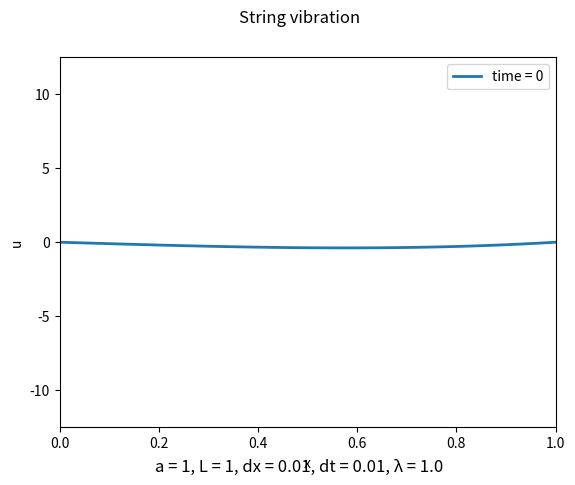

Write Python code to recreate this figure.
import numpy as np
import matplotlib.pyplot as plt
import matplotlib.animation as animation
from matplotlib import cm
from decimal import Decimal


class StringVibration(object):
    def __init__(self, a: float, L: float, dx: float):
        """
        Setting key params of wave equation u''tt = a**2 * u''xx
        :param a: thermal diffusivity coefficient (a > 0)
        :param L: string length (x_stop)
        :param dx: x-axis step
        """
        self.a = a
        self.L = L
        self.dx = dx
        self.u = None

    def solve_explicit_scheme(self, T: float, dt: float, f, g):
        """
        Finds numerical solution of one-dimensional wave equation by using explicit finite difference scheme
        :param T: t_stop
        :param dt: t-axis step
        :param f: function name: f(x) = u(x, 0)
        :param g: function name: g(x) = du/dt(x, 0)
        :return: u[x][t] as np.array.
        """
        k = self.a * self.a * dt * dt / self.dx / self.dx
        if k > 1:
            raise ValueError()
        time = np.arange(0, T + dt, dt)
        coordinates = np.arange(0, self.L + self.dx, self.dx)
        m = time.shape[0]
        n = coordinates.shape[0]
        self.u = np.empty([n, m])

        for x in range(n):
            self.u[x][0] = f(coordinates[x])
            self.u[x][1] = self.u[x][0] + dt * g(coordinates[x])
        for t in range(m - 1):
            self.u[0][t + 1] = 0
            for x in range(1, n - 1):
                self.u[x][t + 1] = (2 * (1 - k) * self.u[x][t] +
                                    k * (self.u[x + 1][t] + self.u[x - 1][t]) - self.u[x][t - 1])
            self.u[n - 1][t + 1] = 0

        return self.u

    def plot2Danimation(self, u, dt: float, speed=1.):
        """
        Visualization of string vibration
        :param u: u(x, t) as np.array.
        :param dt: t-axis step
        :param speed: animation speed coefficient
        """
        x_coordinates = np.arange(0, self.L + self.dx, self.dx)
        y_data = u.transpose()
        fig, ax = plt.subplots()
        fig.suptitle(f'String vibration')
        fig.supxlabel(f'a = {self.a}, L = {self.L}, dx = {self.dx}, dt = {dt}, '
                      f'λ = {round(self.a * self.a * dt * dt / self.dx / self.dx, 3)}')
        ax.set_xlabel('x')
        ax.set_ylabel('u')
        ax.set_xlim([0, self.L])
        ax.set_ylim([np.min(u), np.max(u)])

        line, = ax.plot(x_coordinates, y_data[0], label='time = 0', linewidth=2)
        plot_legend = ax.legend()

        dp = Decimal(str(dt)).as_tuple().exponent * (-1)

        def animate(i):
            line.set_ydata(y_data[i])
            plot_legend.get_texts()[0].set_text(f'time = {dt * i:.{dp}f}')
            return line,

        ani = animation.FuncAnimation(fig, animate, repeat=True, frames=y_data.shape[0],
                                      interval=round(100 / speed))
        plt.show()

    def plot3d(self, u, T: float, dt: float):
        fig, ax = plt.subplots(subplot_kw={"projection": "3d"})
        fig.suptitle(f'String vibration')
        fig.supxlabel(f'a = {self.a}, L = {self.L}, dx = {self.dx}, dt = {dt}, '
                      f'λ = {round(self.a * self.a * dt * dt / self.dx / self.dx, 3)}')
        ax.set_xlabel('time')
        ax.set_ylabel('x')
        ax.set_zlabel('u')

        time = np.arange(0, T + dt, dt)
        x_coordinates = np.arange(0, self.L + self.dx, self.dx)
        X, Y = np.meshgrid(time, x_coordinates)
        surface = ax.plot_surface(X, Y, u, cmap=cm.plasma, linewidth=0, rstride=1, cstride=1)

        plt.show()


def f1(x):
    return x * (1 - x)


def f2(x):
    return x * (x * x - 1)


def g(x):
    if 0.2 <= x <= 0.3:
        return 3
    elif 0.7 <= x <= 0.8:
        return -2
    else:
        return 0


def zero(t):
    return 0


string = StringVibration(a=1, L=1, dx=0.01)
dt = 0.01

u1 = string.solve_explicit_scheme(T=2, dt=dt, f=f1, g=zero)
u2 = string.solve_explicit_scheme(T=2, dt=dt, f=f2, g=zero)
u3 = string.solve_explicit_scheme(T=2, dt=dt, f=f2, g=g)

string.plot2Danimation(u3, dt=dt, speed=2)
# string.plot3d(u3, T=2, dt=dt)
